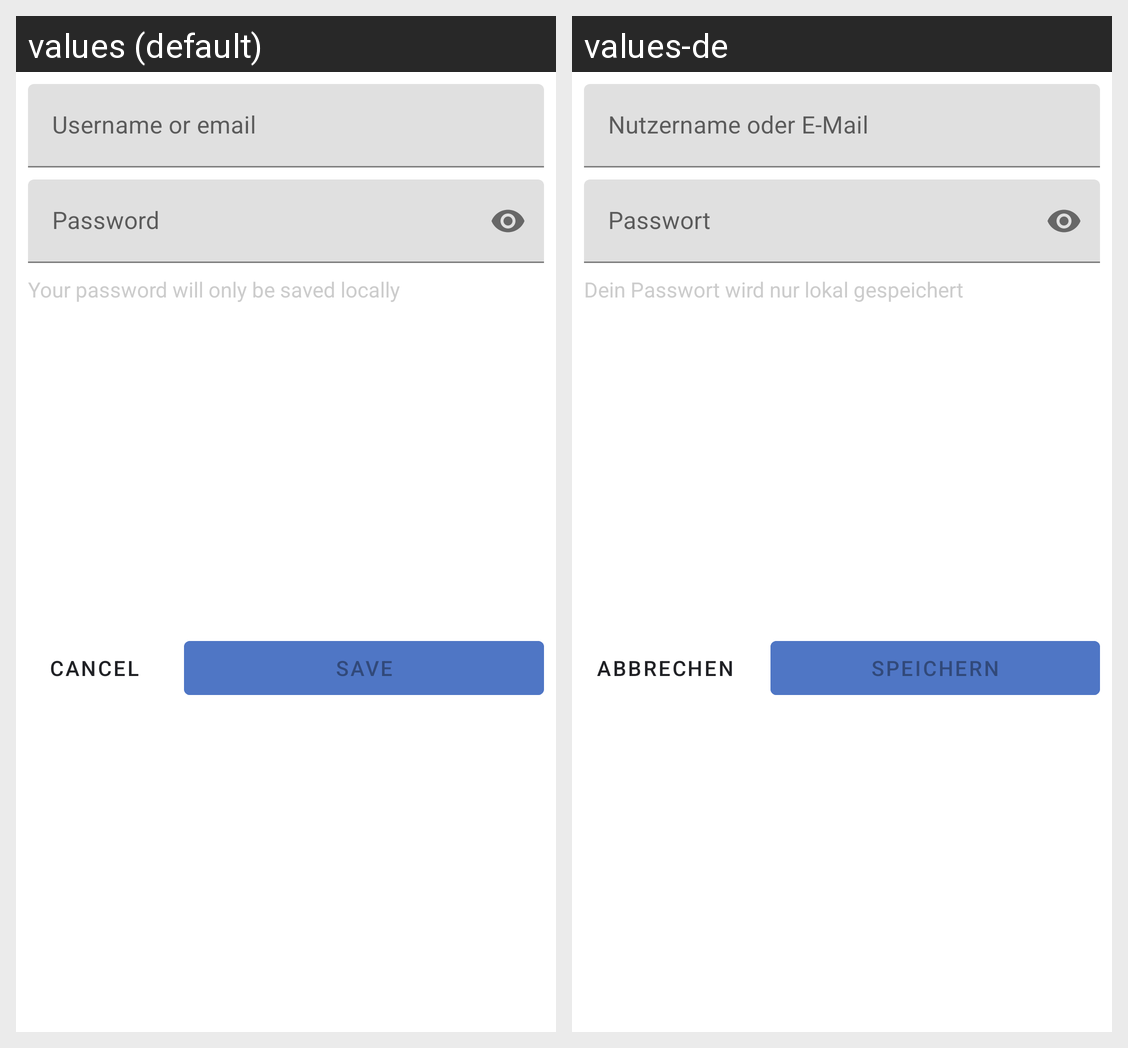

Locale-by-locale string values for the Android screen shown in this grid:
Android screen res/layout/sheet_credentials.xml rendered under 2 locales, left to right: values (default), values-de. Device: Nexus 5 (rendered at 1080×1920; each locale shown at half size, 540×960, under a caption strip naming it); theme AppTheme.
Strings drawn on this screen, with the default value and each locale's value (text and hints the layout hard-codes, and strings that could not be matched under every locale, appear in the picture but are not listed):

credentials_name
  values: Username or email
  values-de: Nutzername oder E-Mail

credentials_pass
  values: Password
  values-de: Passwort

credentials_password_info
  values: Your password will only be saved locally
  values-de: Dein Passwort wird nur lokal gespeichert

cancel
  values: Cancel
  values-de: Abbrechen

save
  values: Save
  values-de: Speichern
